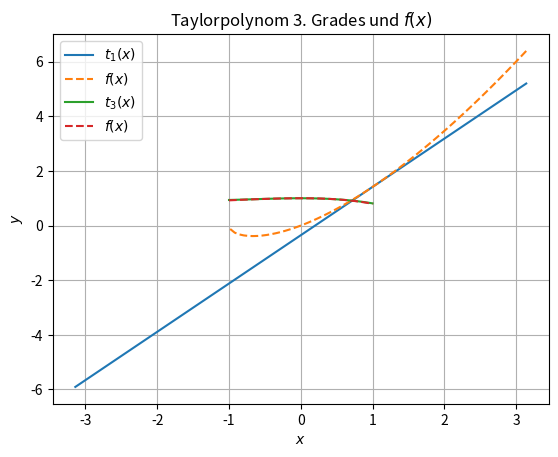

Source code (Python):
import math
import numpy as np
import matplotlib.pyplot as plt

# Aufgabe 2a
x0 = 1.0
x1 = 0.8
f = lambda x: x * np.sqrt(1+x)
df = lambda x: np.sqrt(1+x) + x/(2*np.sqrt(1 + x))
t1 = lambda x: f(x0) + (x - x0) * df(x0)
print(t1(x0))

# Aufgabe 2b
x = np.linspace(-np.pi, np.pi, 100)
plt.figure()
plt.plot(x, t1(x), label='$t_1(x)$')
plt.plot(x, f(x), '--', label="$f(x)$")
plt.legend()
plt.show()

# Aufgabe 2c
error = f(x1) - t1(x1)
print(error)

# Aufgabe 3a
x0 = 0.0
x1 = -0.6
def f0(x):
    return math.cos(math.exp(x/2) - 1)
def f1(x):
    return -math.exp(x/2)*math.sin(math.exp(x/2) - 1)/2
def f2(x):
    return -(math.exp(x/2)*math.sin(math.exp(x/2) - 1) + math.exp(x)*math.cos(math.exp(x/2) - 1))/4
def f3(x):
    return (math.exp(3*x/2)*math.sin(math.exp(x/2) - 1) - math.exp(x/2)*math.sin(math.exp(x/2) - 1) - 3*math.exp(x)*math.cos(math.exp(x/2) - 1))/8
fk_list = [f0(x0), f1(x0), f2(x0), f3(x0)]

def taylor_factory(x0, fk_list):
    derivatives = [fk for fk in fk_list]
    factorials = np.array([math.factorial(n) for n in range(len(fk_list))])
    coefficients = derivatives / factorials
    return lambda x: np.sum([ck * (x - x0)**k for k, ck in enumerate(coefficients)], axis=0)

t3 = taylor_factory(x0, fk_list)
print(t3(x0))

# Aufgabe 3b
x_vals = np.linspace(-1, 1)
t3_vals = [t3(x_val) for x_val in x_vals]
f_vals = [f0(x_val) for x_val in x_vals]
plt.plot(x_vals, t3_vals, label='$t_3(x)$')
plt.plot(x_vals, f_vals, '--', label='$f(x)$')
plt.legend()
plt.xlabel('$x$')
plt.ylabel('$y$')
plt.title('Taylorpolynom 3. Grades und $f(x)$')
plt.grid(True)
plt.show()

# Aufgabe c
app = t3(x1)-f0(x1)
print(app)

# Aufgabe 4a
